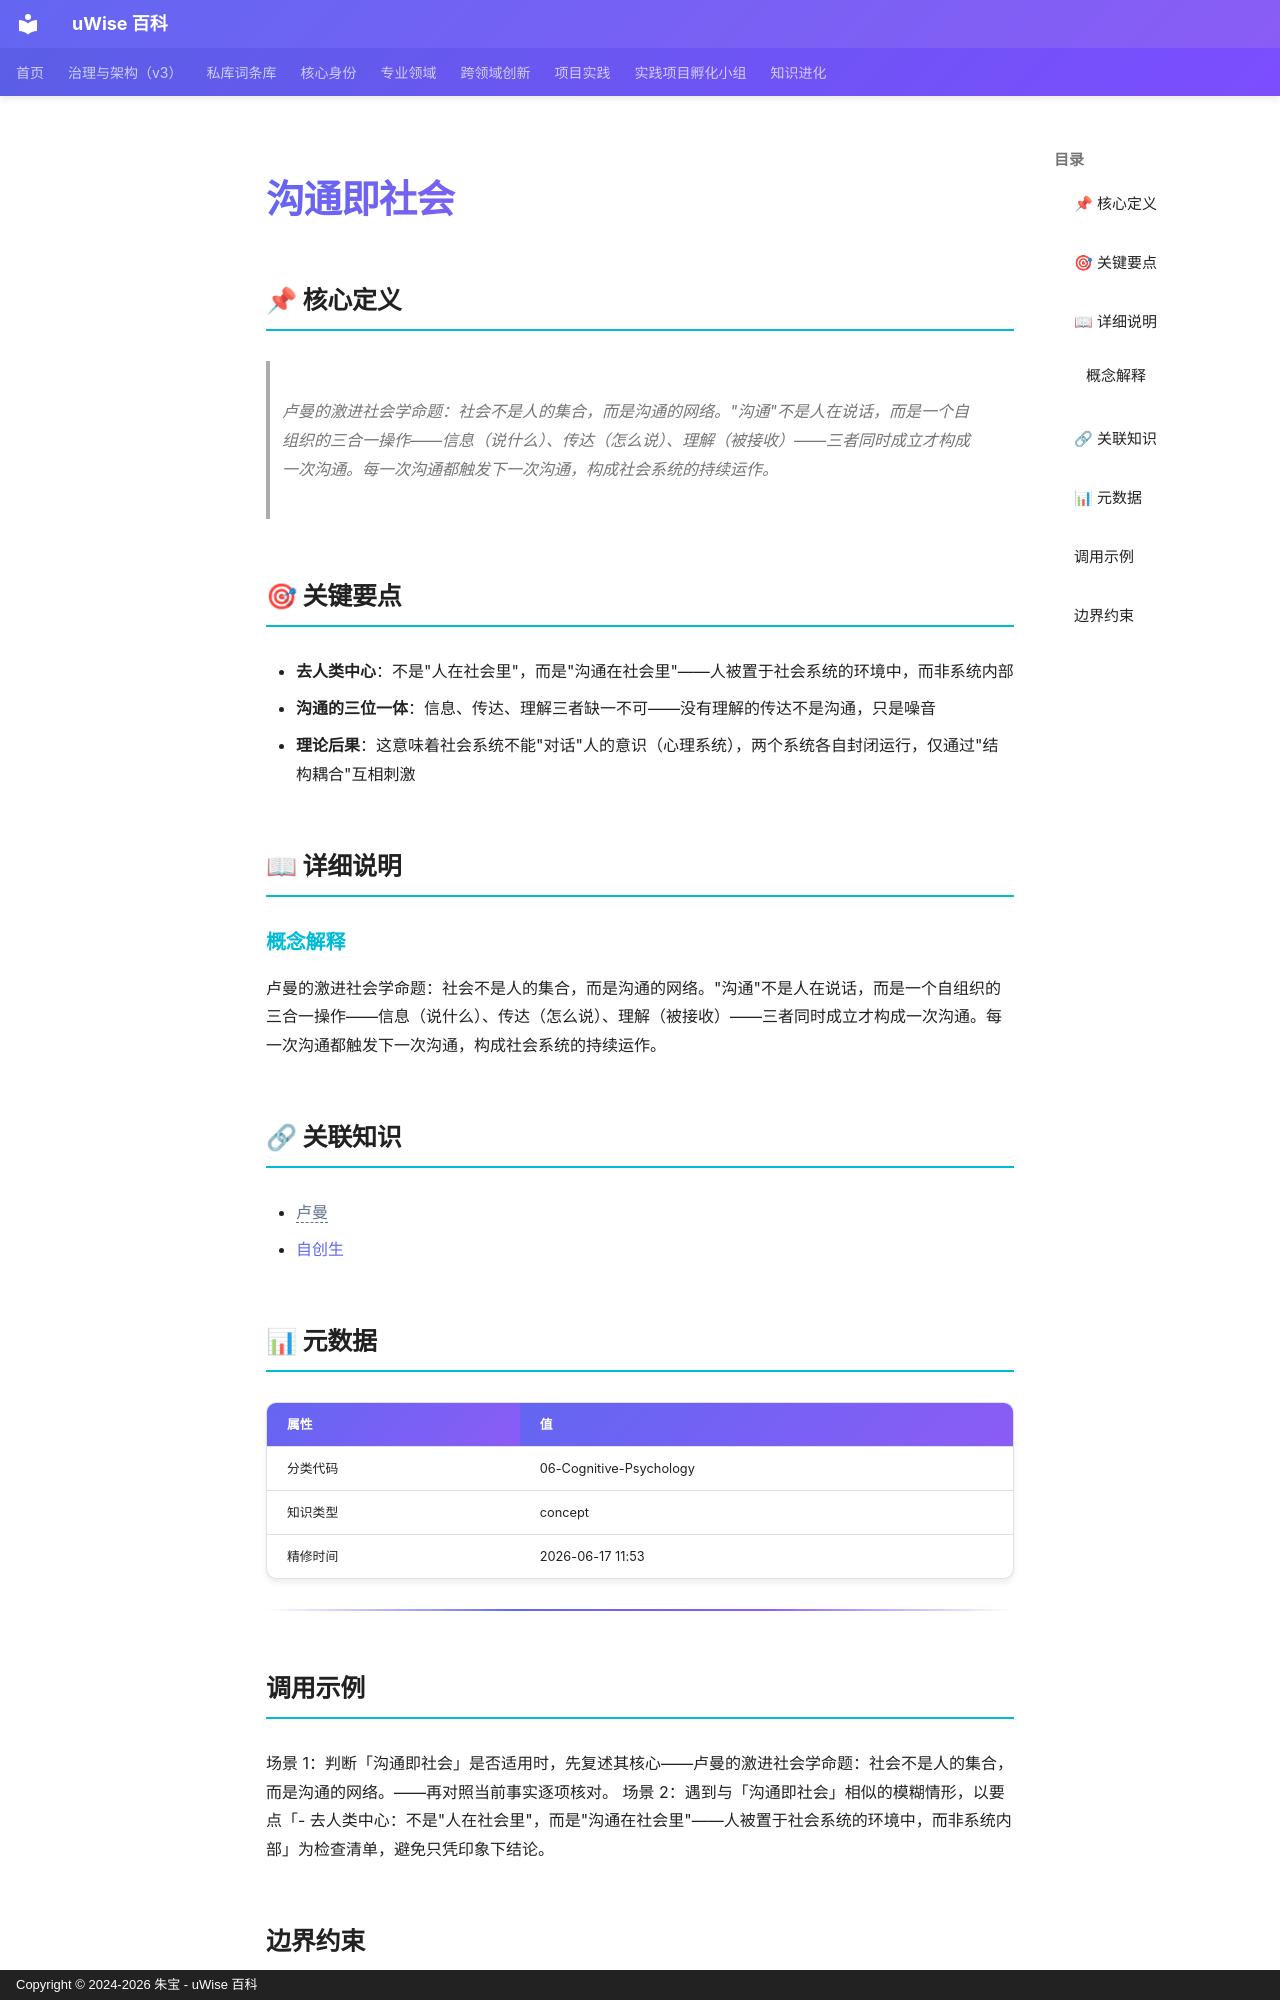

repository: zhubao315/uWise · page: vault-encyclopedia/md-1ec84d13/index.html · generator: mkdocs · copyright: Copyright © 2024-2026 朱宝 - uWise 百科

---
title: "沟通即社会"
description: "卢曼的激进社会学命题：社会不是人的集合，而是沟通的网络。\"沟通\"不是人在说话，而是一个自组织的三合一操作——信息（说什么）、传达（怎么说）、理解（被接收）——三者同时成立才构成一次沟通。每一次沟通都触发下一次沟通，构成社会系统的持续运作。"
---

# 沟通即社会

## 📌 核心定义

> 卢曼的激进社会学命题：社会不是人的集合，而是沟通的网络。"沟通"不是人在说话，而是一个自组织的三合一操作——信息（说什么）、传达（怎么说）、理解（被接收）——三者同时成立才构成一次沟通。每一次沟通都触发下一次沟通，构成社会系统的持续运作。

## 🎯 关键要点

- **去人类中心**：不是"人在社会里"，而是"沟通在社会里"——人被置于社会系统的环境中，而非系统内部
- **沟通的三位一体**：信息、传达、理解三者缺一不可——没有理解的传达不是沟通，只是噪音
- **理论后果**：这意味着社会系统不能"对话"人的意识（心理系统），两个系统各自封闭运行，仅通过"结构耦合"互相刺激

## 📖 详细说明

### 概念解释
卢曼的激进社会学命题：社会不是人的集合，而是沟通的网络。"沟通"不是人在说话，而是一个自组织的三合一操作——信息（说什么）、传达（怎么说）、理解（被接收）——三者同时成立才构成一次沟通。每一次沟通都触发下一次沟通，构成社会系统的持续运作。


## 🔗 关联知识

- <span class="uw-unresolved" data-target="卢曼" title="未解析的双链目标：卢曼">卢曼</span>
- [自创生](../md-e371cbed/)

## 📊 元数据

| 属性 | 值 |
|------|-----|
| 分类代码 | 06-Cognitive-Psychology |
| 知识类型 | concept |
| 精修时间 | 2026-06-17 11:53 |

---

## 调用示例

场景 1：判断「沟通即社会」是否适用时，先复述其核心——卢曼的激进社会学命题：社会不是人的集合，而是沟通的网络。——再对照当前事实逐项核对。
场景 2：遇到与「沟通即社会」相似的模糊情形，以要点「- 去人类中心：不是"人在社会里"，而是"沟通在社会里"——人被置于社会系统的环境中，而非系统内部」为检查清单，避免只凭印象下结论。
